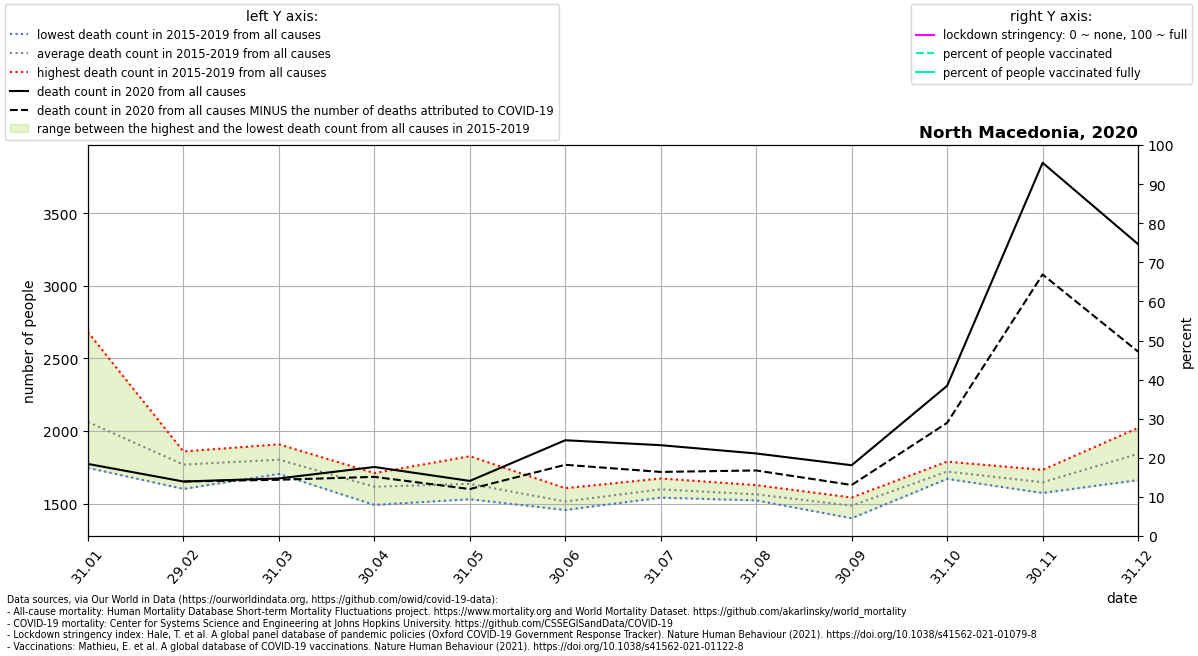

Source data for this figure (header and first rows):
location, date, time, time_unit, deaths_2010_all_ages, deaths_2011_all_ages, deaths_2012_all_ages, deaths_2013_all_ages, deaths_2014_all_ages, deaths_2015_all_ages, deaths_2016_all_ages, deaths_2017_all_ages, deaths_2018_all_ages, deaths_2019_all_ages, deaths_2020_all_ages, deaths_2021_all_ages, new_deaths, stringency_index, people_vaccinated, people_fully_vaccinated, population, people_vaccinated_percent, people_fully_vaccinated_percent, deaths_min
North Macedonia, 2020-01-31, 1, monthly, , , , , , 2105, 1913, 2681, 1747, 1868, 1774, 2149, , , , , , , , 1747
North Macedonia, 2020-02-29, 2, monthly, , , , , , 1848, 1750, 1602, 1787, 1860, 1653, 2133, 0.0, , , , 2083380, , , 1602
North Macedonia, 2020-03-31, 3, monthly, , , , , , 1909, 1709, 1705, 1789, 1903, 1674, 2643, 9.0, , , , 2083380, , , 1705
North Macedonia, 2020-04-30, 4, monthly, , , , , , 1711, 1640, 1492, 1599, 1644, 1753, 3153, 68.0, , , , 2083380, , , 1492
North Macedonia, 2020-05-31, 5, monthly, , , , , , 1687, 1592, 1547, 1531, 1827, 1657, , 56.0, , , , 2083380, , , 1531
North Macedonia, 2020-06-30, 6, monthly, , , , , , 1458, 1607, 1593, 1462, 1457, 1937, , 169.0, , , , 2083380, , , 1457
North Macedonia, 2020-07-31, 7, monthly, , , , , , 1611, 1570, 1598, 1542, 1674, 1903, , 184.0, , , , 2083380, , , 1542
North Macedonia, 2020-08-31, 8, monthly, , , , , , 1530, 1552, 1628, 1523, 1590, 1846, , 117.0, , , , 2083380, , , 1523
North Macedonia, 2020-09-30, 9, monthly, , , , , , 1400, 1543, 1516, 1537, 1437, 1765, , 136.0, , , , 2083380, , , 1400
North Macedonia, 2020-10-31, 10, monthly, , , , , , 1723, 1790, 1671, 1679, 1746, 2312, , 255.0, , , , 2083380, , , 1671
North Macedonia, 2020-11-30, 11, monthly, , , , , , 1658, 1733, 1622, 1651, 1574, 3847, , 769.0, , , , 2083380, , , 1574
North Macedonia, 2020-12-31, 12, monthly, , , , , , 1821, 2022, 1663, 1880, 1832, 3287, , 740.0, , , , 2083380, , , 1663
